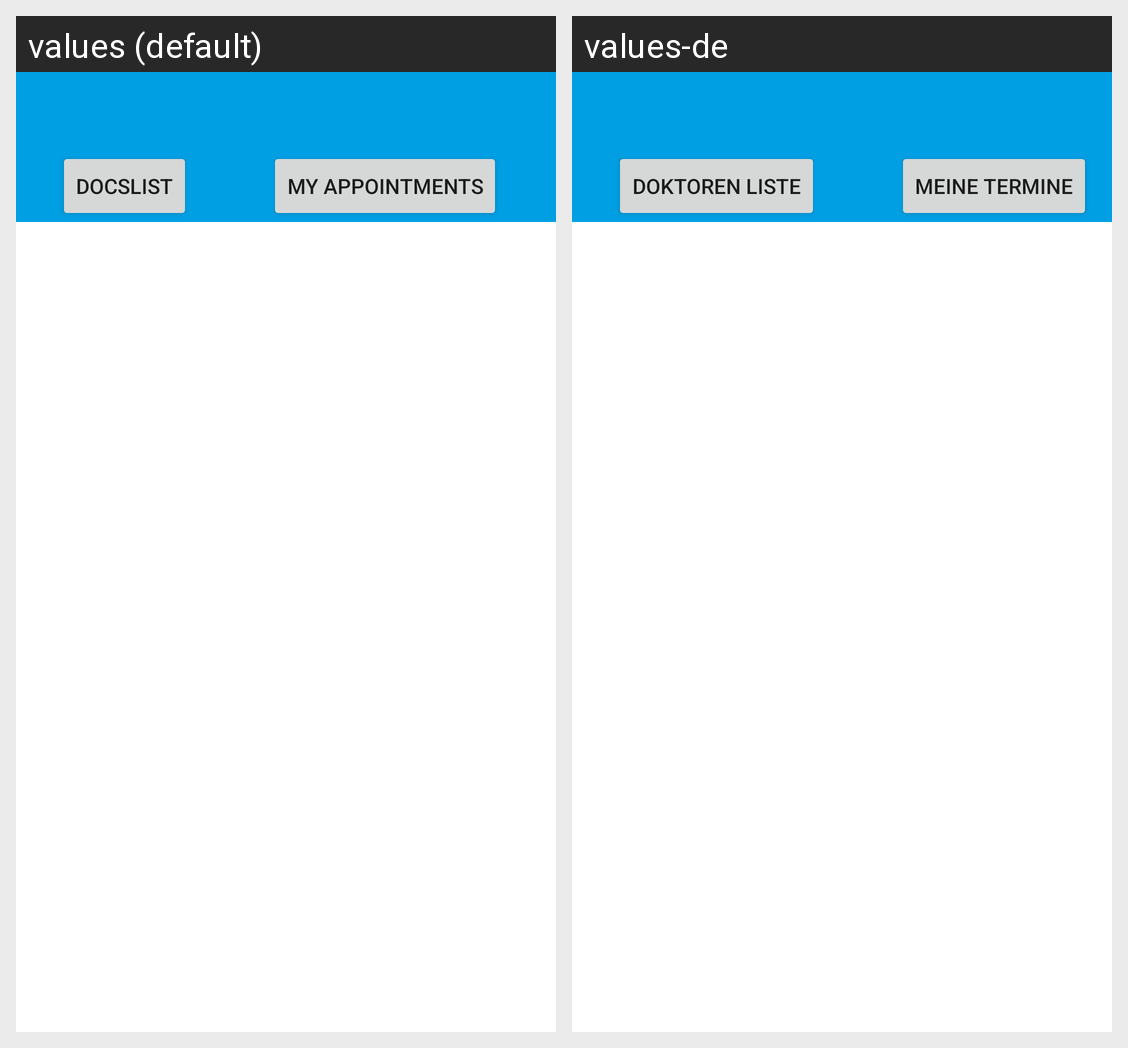

The same Android screen rendered under two of its app's locales, left to right. List the strings drawn on it with the default value and each locale's translation.
Android screen res/layout/activity_main.xml rendered under 2 locales, left to right: values (default), values-de. Device: Nexus 5 (rendered at 1080×1920; each locale shown at half size, 540×960, under a caption strip naming it); theme Theme.DocDateApp.NoActionBar.
Strings drawn on this screen, with the default value and each locale's value (text and hints the layout hard-codes, and strings that could not be matched under every locale, appear in the picture but are not listed):

btn_docslist
  values: DocsList
  values-de: Doktoren Liste

btn_appointments
  values: My Appointments
  values-de: Meine Termine
